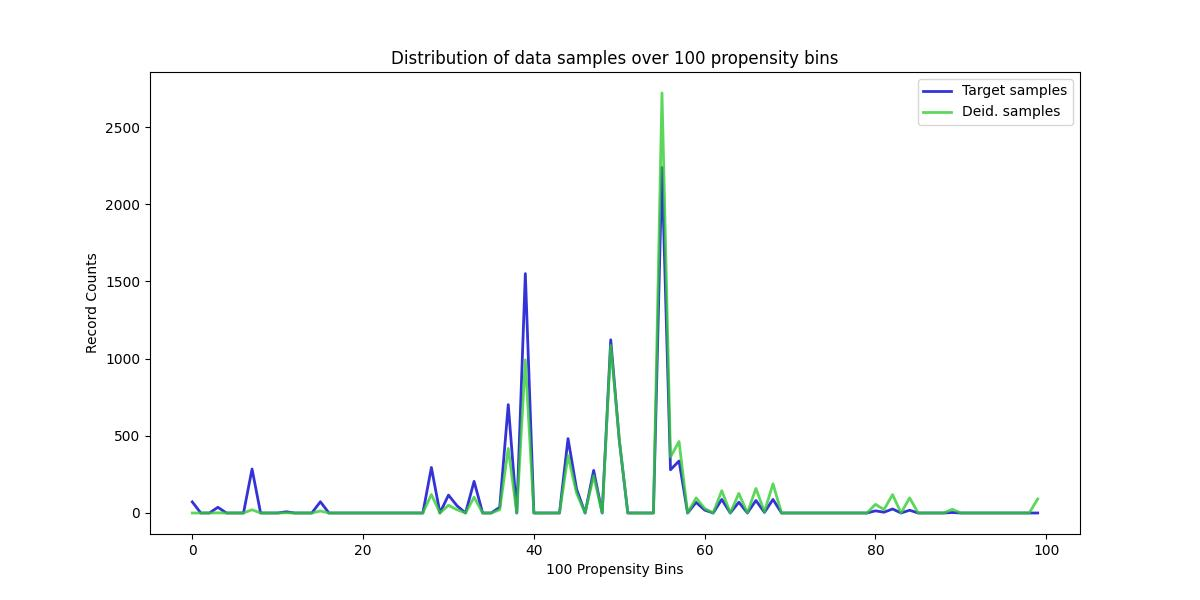

Source data for this figure (header and first rows):
, Target samples, Deid. samples
0, 72, 0
1, 0, 0
2, 0, 0
3, 37, 1
4, 0, 0
5, 0, 0
6, 0, 0
7, 285, 21
8, 0, 0
9, 0, 0
10, 0, 0
11, 8, 1
12, 0, 0
13, 0, 0
14, 0, 0
15, 73, 13
16, 0, 0
17, 0, 0
18, 0, 0
19, 0, 0
20, 0, 0
21, 0, 0
22, 0, 0
23, 0, 0
24, 0, 0
25, 0, 0
26, 0, 0
27, 0, 0
28, 295, 120
29, 0, 0
30, 116, 50
31, 47, 21
32, 0, 0
33, 205, 102
34, 0, 0
35, 0, 0
36, 37, 21
37, 702, 418
38, 0, 0
39, 1551, 992
40, 0, 0
41, 0, 0
42, 0, 0
43, 0, 0
44, 482, 372
45, 155, 128
46, 0, 0
47, 276, 241
48, 0, 0
49, 1122, 1085
50, 472, 477
51, 0, 0
52, 0, 0
53, 0, 0
54, 0, 0
55, 2239, 2721
56, 280, 363
57, 337, 463
58, 0, 0
59, 69, 98
... 40 more rows
